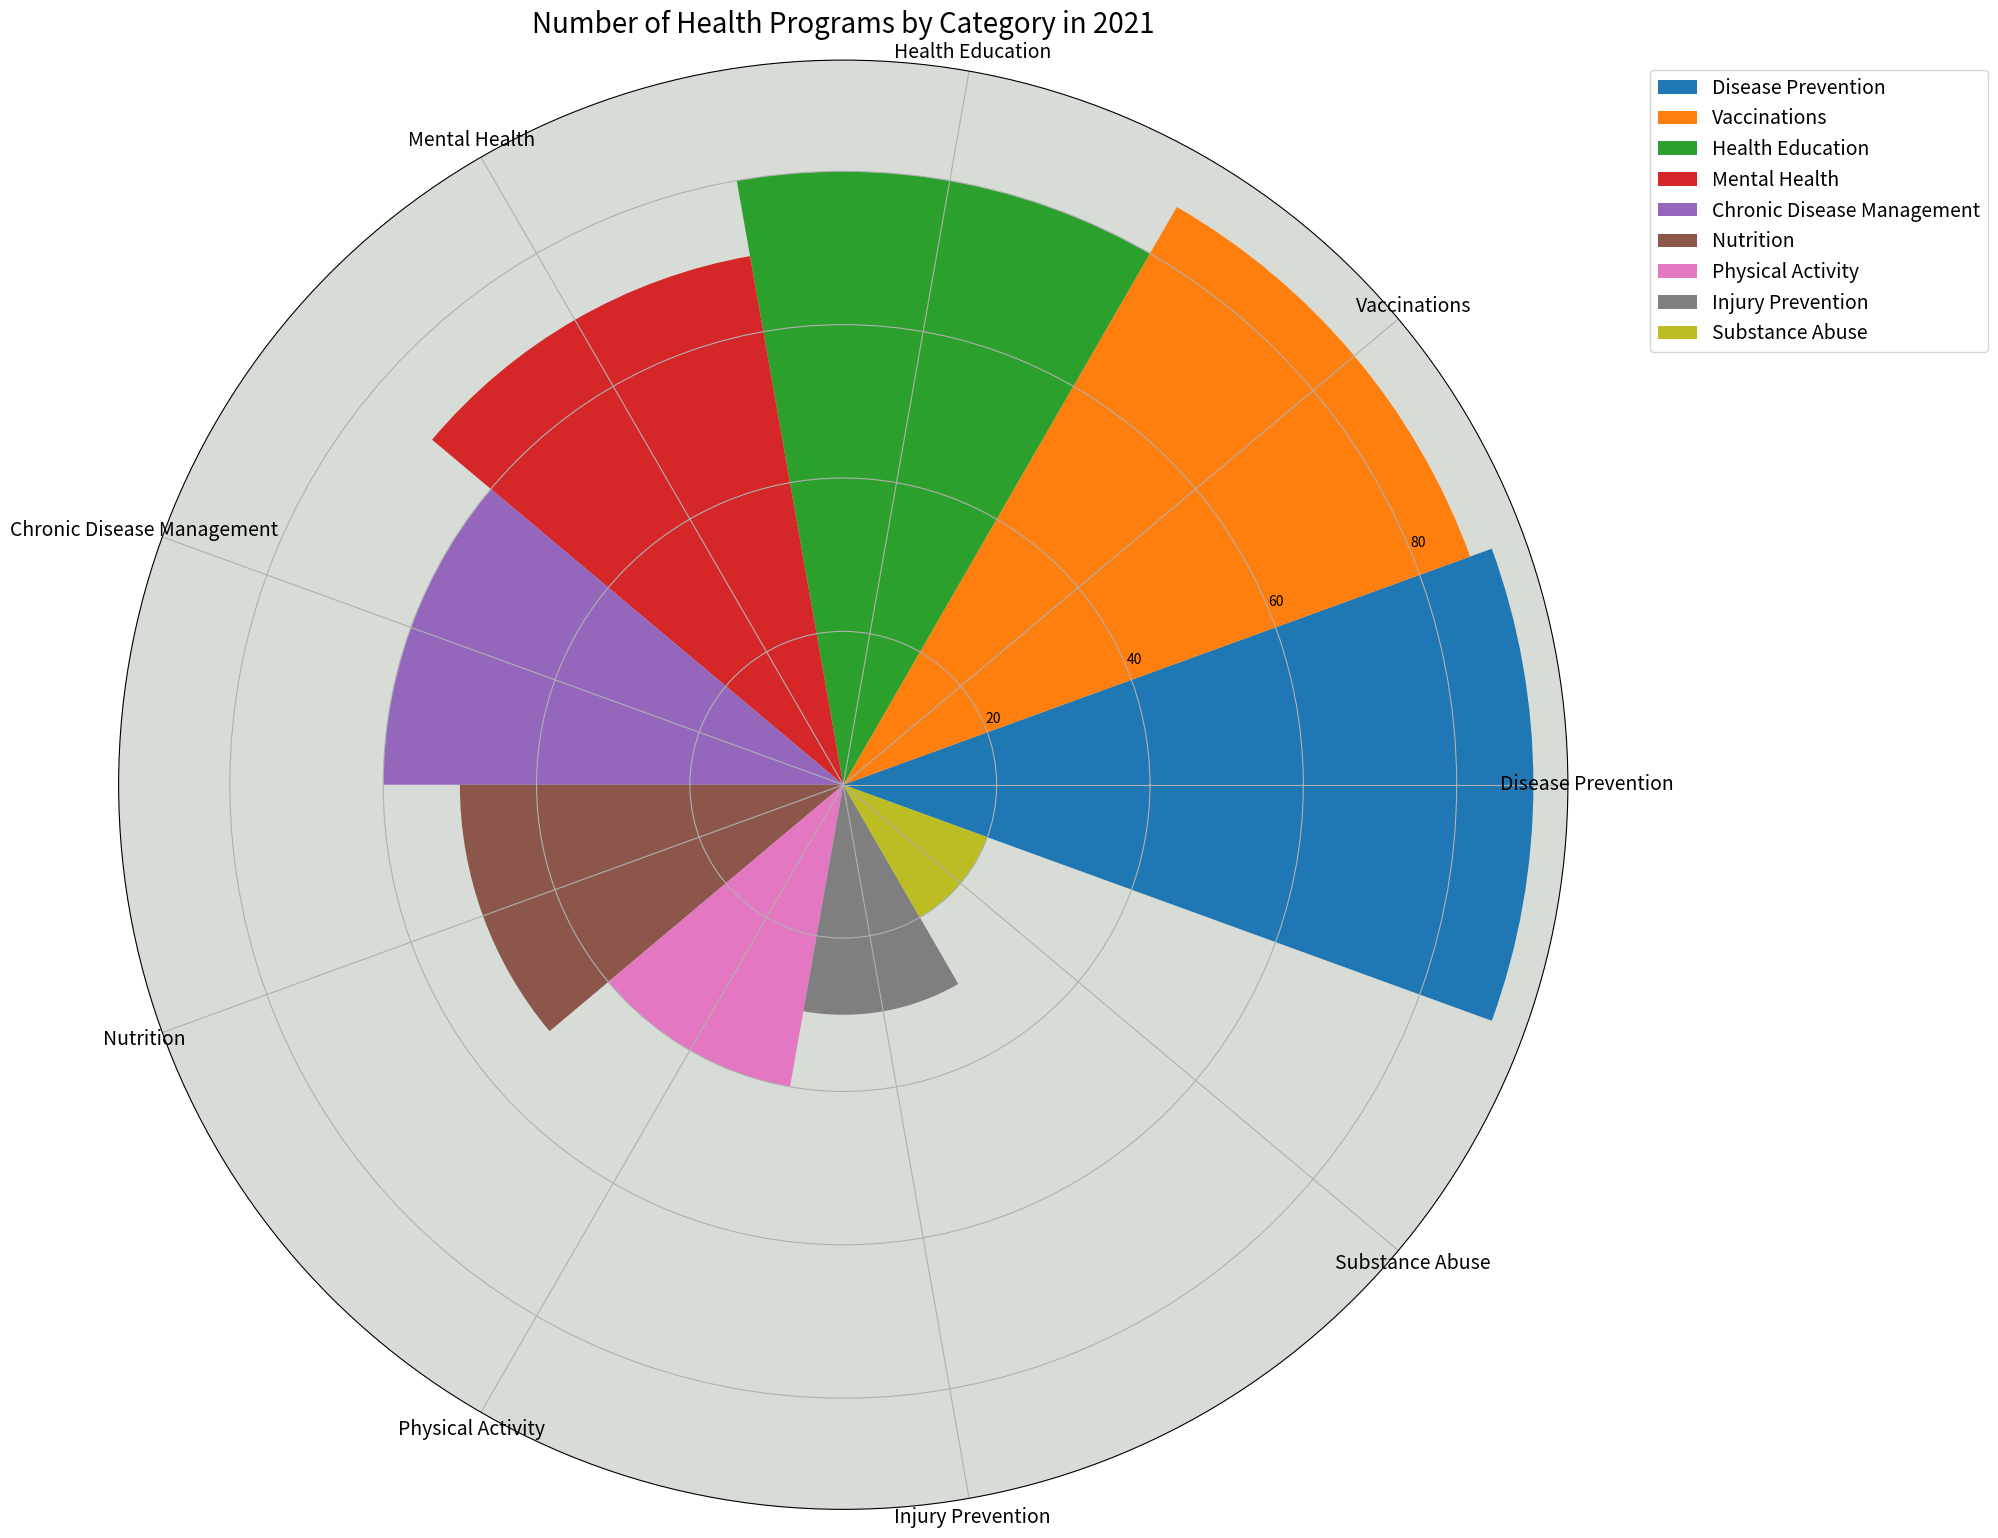

Here is the Python script that generated this plot: (Note: this script raises an exception after producing the figure.)

import matplotlib.pyplot as plt
import numpy as np

data_labels = ['Disease Prevention', 'Vaccinations', 'Health Education', 'Mental Health', 'Chronic Disease Management', 'Nutrition', 'Physical Activity', 'Injury Prevention', 'Substance Abuse']
data = np.array([90, 87, 80, 70, 60, 50, 40, 30, 20])
line_labels = np.array([i for i in range(0, len(data))])

fig = plt.figure(figsize=(20, 20))
ax = fig.add_subplot(111, projection='polar', facecolor='#d8dcd6')

sector_angle = (2 * np.pi) / len(data)

for i, data_line in enumerate(data):
    ax.bar(x=line_labels[i] * sector_angle, height=data[i], width=sector_angle)

ax.set_xticks(line_labels * sector_angle)
ax.set_xticklabels(data_labels, fontsize=14, wrap=True)
ax.legend(data_labels, fontsize=14, bbox_to_anchor=(1.05, 1), loc='upper left')

ax.set_title('Number of Health Programs by Category in 2021', fontsize=20)

plt.tight_layout()
plt.savefig('/cpfs01/user/yanxiangchao/code0/gpt_chart/structchart_simulation/simulated_data_corner_cases/rose/png/20231227-021234_125.png')
plt.cla()